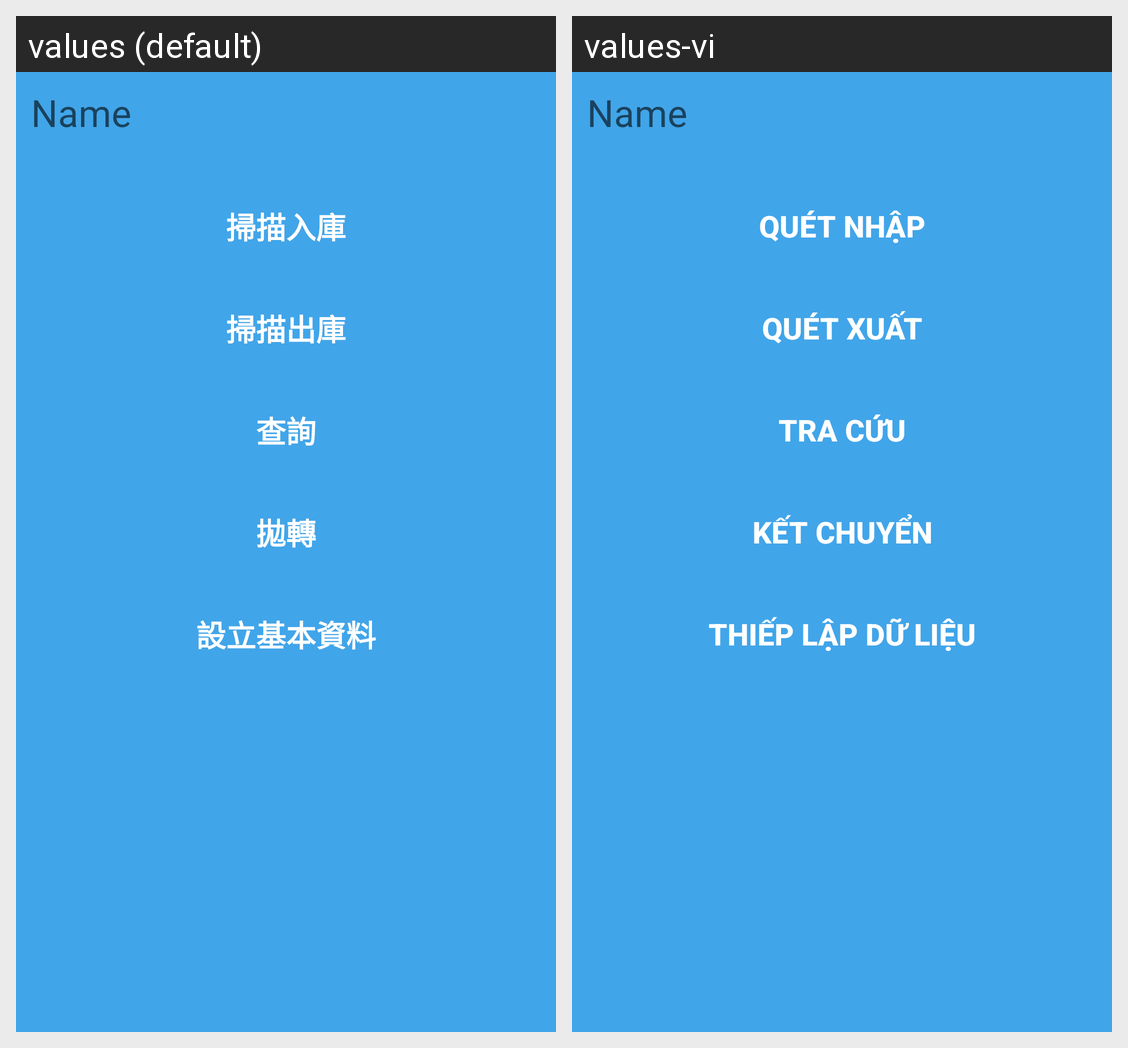

Strings drawn on this Android screen and how each of the app's shown locales translates them:
Android screen res/layout/activity_menu.xml rendered under 2 locales, left to right: values (default), values-vi. Device: Nexus 5 (rendered at 1080×1920; each locale shown at half size, 540×960, under a caption strip naming it); theme Theme.NgungTinh.
Strings drawn on this screen, with the default value and each locale's value (text and hints the layout hard-codes, and strings that could not be matched under every locale, appear in the picture but are not listed):

btn_nt01
  values: 掃描入庫
  values-vi: QUÉT NHẬP

btn_nt02
  values: 掃描出庫
  values-vi: QUÉT XUẤT

btn_nt03
  values: 查詢
  values-vi: TRA CỨU

btn_nt04
  values: 拋轉
  values-vi: KẾT CHUYỂN

btn_nt05
  values: 設立基本資料
  values-vi: THIẾP LẬP DỮ LIỆU
